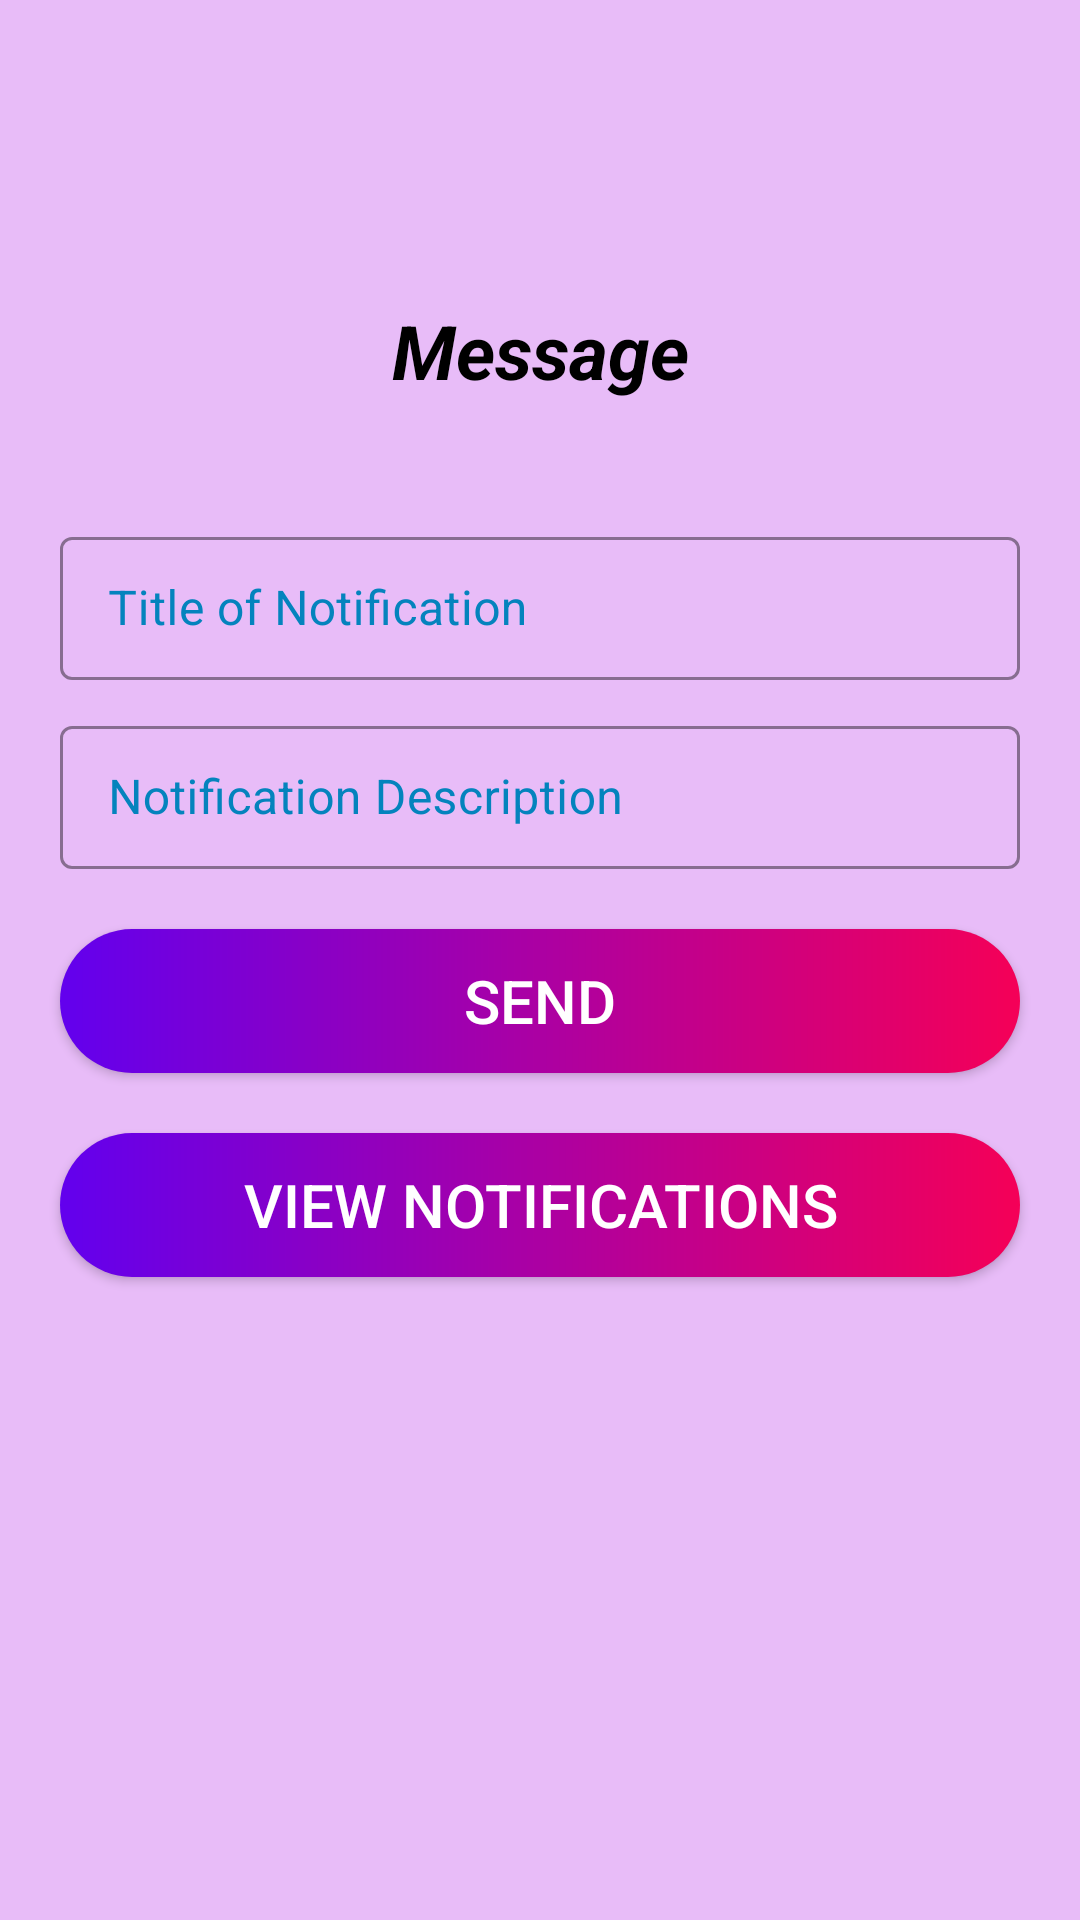

Reconstruct the res/layout file that produces this screen, plus the resources it refers to.
<!-- AndroidManifest.xml: application theme Theme.NewTPO -->
<!-- res/layout/activity_notification_tpo.xml -->
<?xml version="1.0" encoding="utf-8"?>
<LinearLayout xmlns:android="http://schemas.android.com/apk/res/android"
    xmlns:app="http://schemas.android.com/apk/res-auto"
    xmlns:tools="http://schemas.android.com/tools"
    android:layout_width="match_parent"
    android:layout_height="match_parent"
    tools:context=".Notification_TPO"
    android:background="#E8BCF8"
    android:orientation="vertical">


    <TextView
        android:id="@+id/textView"
        android:layout_width="match_parent"
        android:layout_height="wrap_content"
        android:layout_marginLeft="20dp"
        android:layout_marginTop="100dp"
        android:layout_marginRight="20dp"
        android:text="Message"
        android:textAlignment="center"
        android:textColor="@color/black"
        android:textSize="25dp"
        android:layout_marginBottom="40dp"
        android:textStyle="bold|italic"/>
    <com.google.android.material.textfield.TextInputLayout
        android:layout_width="match_parent"
        android:layout_height="wrap_content"
        android:hint="Title of Notification"
        app:hintTextColor="#0483BD"
        app:boxStrokeColor="#0483BD"
        android:textColorHint="#0483BD"
        style="@style/Widget.MaterialComponents.TextInputLayout.OutlinedBox.Dense"
        android:layout_marginRight="20dp"
        android:layout_marginLeft="20dp">

        <com.google.android.material.textfield.TextInputEditText
            android:id="@+id/notification_title_get"
            android:layout_width="match_parent"
            android:layout_height="wrap_content"
            android:inputType="text"
            android:textColor="#000"/>

    </com.google.android.material.textfield.TextInputLayout>
    <com.google.android.material.textfield.TextInputLayout
        android:layout_width="match_parent"
        android:layout_height="wrap_content"
        android:hint="Notification Description"
        app:hintTextColor="#0483BD"
        app:boxStrokeColor="#0483BD"
        android:textColorHint="#0483BD"
        style="@style/Widget.MaterialComponents.TextInputLayout.OutlinedBox.Dense"
        android:layout_marginRight="20dp"
        android:layout_marginLeft="20dp"
        android:layout_marginTop="10dp">

        <com.google.android.material.textfield.TextInputEditText
            android:id="@+id/notification_description_get"
            android:layout_width="match_parent"
            android:layout_height="wrap_content"
            android:inputType="text"
            android:textColor="#000"/>

    </com.google.android.material.textfield.TextInputLayout>

    <Button
        android:id="@+id/pushNotification_button"
        android:layout_width="match_parent"
        android:layout_height="wrap_content"
        android:layout_marginLeft="20dp"
        android:layout_marginRight="20dp"
        android:layout_marginTop="20dp"
        android:text="Send"
        android:textSize="20dp"
        android:background="@drawable/round_button"/>

    <Button
        android:id="@+id/view_notification"
        android:layout_width="match_parent"
        android:layout_height="wrap_content"
        android:layout_marginLeft="20dp"
        android:layout_marginRight="20dp"
        android:layout_marginTop="20dp"
        android:text="View Notifications"
        android:textSize="20dp"
        android:background="@drawable/round_button"/>


</LinearLayout>
<!-- resources referenced by this layout -->
<resources>
  <color name="black">#FF000000</color>
  <!-- drawable round_button (drawable) -->
  <?xml version="1.0" encoding="utf-8"?>
  <shape xmlns:android="http://schemas.android.com/apk/res/android"
      android:shape="rectangle">
      <gradient
          android:startColor="@color/purple_500"
          android:endColor="@color/pink_A400"/>s
      <corners
          android:radius="25dp"/>
  
  </shape>
  <style name="Theme.NewTPO" parent="Theme.MaterialComponents.NoActionBar.Bridge">
          
          <item name="colorPrimary">@color/purple_500</item>
          <item name="colorPrimaryVariant">@color/purple_700</item>
          <item name="colorOnPrimary">@color/white</item>
          
          <item name="colorSecondary">@color/teal_200</item>
          <item name="colorSecondaryVariant">@color/teal_700</item>
          <item name="colorOnSecondary">@color/black</item>
          
          <item name="android:statusBarColor" tools:targetApi="l">?attr/colorPrimaryVariant</item>
          
          <item name="tabBackground">@color/purple_500</item>
      </style>
  <color name="purple_500">#FF6200EE</color>
  <color name="pink_A400">#f50057</color>
  <color name="purple_700">#FF3700B3</color>
  <color name="white">#FFFFFFFF</color>
  <color name="teal_200">#FF03DAC5</color>
  <color name="teal_700">#FF018786</color>
</resources>
